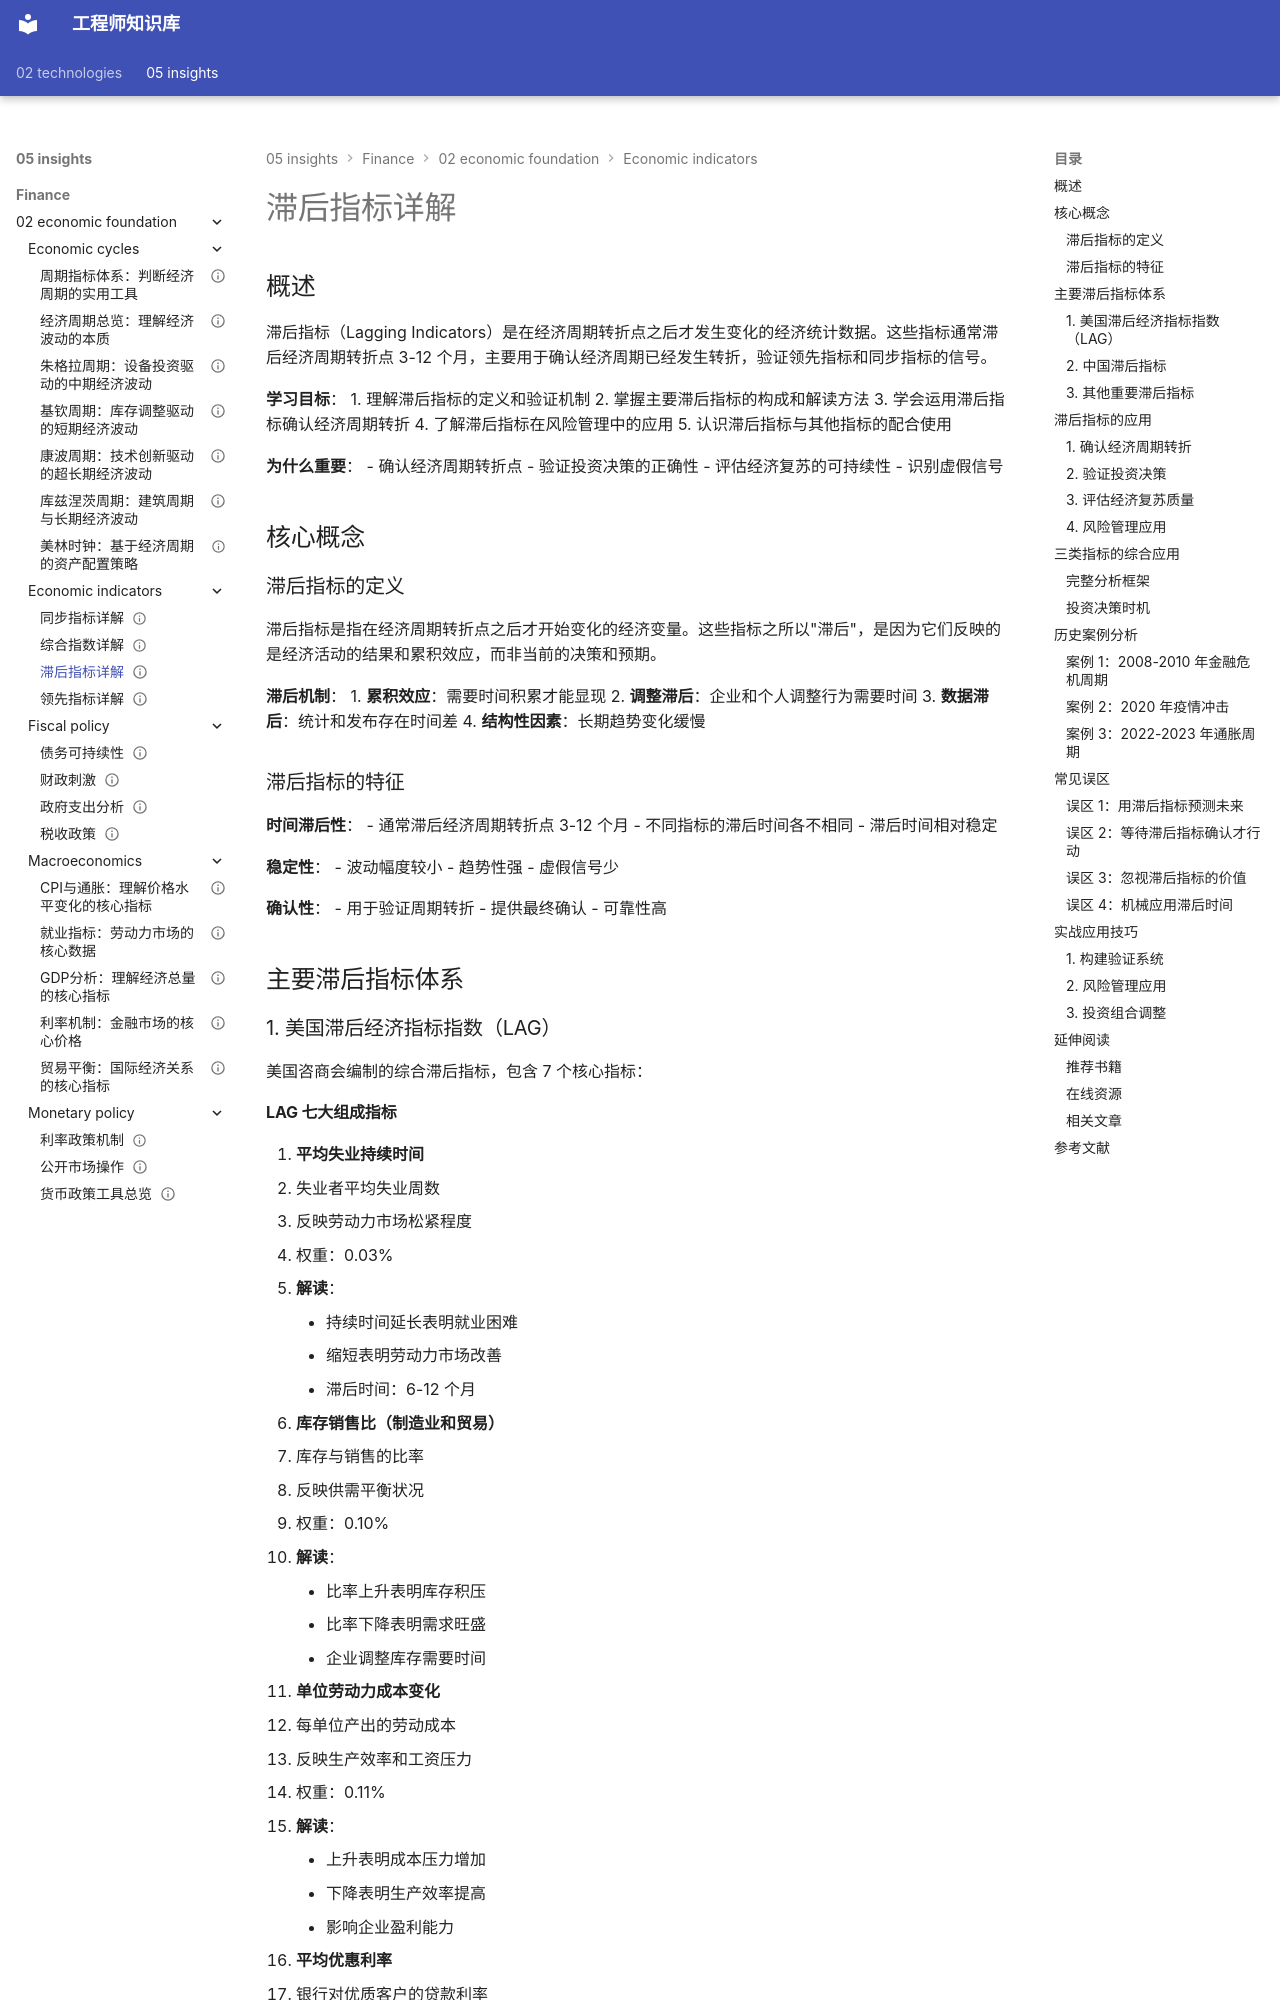

repository: Vuiora/knowledge-os · page: 05-insights/finance/02-economic-foundation/economic-indicators/lagging-indicators/index.html · generator: mkdocs

---
title: 滞后指标详解
description: 深入分析经济滞后指标的构成和应用，帮助投资者验证经济周期转折点
slug: lagging-indicators
domain: 金融洞察
module: 经济学基础
content_type: article
skill_level: intermediate
tags:
- 宏观分析
- 经济周期
- 经济指标
prerequisites:
- 经济周期理论
- 领先指标
- 同步指标
related_contents:
- 领先指标
- 同步指标
- 综合指数
- 经济周期概述
estimated_time: 50
difficulty_score: 3
author: Finance Knowledge System
created_at: '2024-01-15'
updated_at: '2024-01-15'
version: '1.0'
language: zh-CN
status: published
is_featured: false
---

# 滞后指标详解

## 概述

滞后指标（Lagging Indicators）是在经济周期转折点之后才发生变化的经济统计数据。这些指标通常滞后经济周期转折点 3-12 个月，主要用于确认经济周期已经发生转折，验证领先指标和同步指标的信号。

**学习目标**：
1. 理解滞后指标的定义和验证机制
2. 掌握主要滞后指标的构成和解读方法
3. 学会运用滞后指标确认经济周期转折
4. 了解滞后指标在风险管理中的应用
5. 认识滞后指标与其他指标的配合使用

**为什么重要**：
- 确认经济周期转折点
- 验证投资决策的正确性
- 评估经济复苏的可持续性
- 识别虚假信号


## 核心概念

### 滞后指标的定义

滞后指标是指在经济周期转折点之后才开始变化的经济变量。这些指标之所以"滞后"，是因为它们反映的是经济活动的结果和累积效应，而非当前的决策和预期。

**滞后机制**：
1. **累积效应**：需要时间积累才能显现
2. **调整滞后**：企业和个人调整行为需要时间
3. **数据滞后**：统计和发布存在时间差
4. **结构性因素**：长期趋势变化缓慢

### 滞后指标的特征

**时间滞后性**：
- 通常滞后经济周期转折点 3-12 个月
- 不同指标的滞后时间各不相同
- 滞后时间相对稳定

**稳定性**：
- 波动幅度较小
- 趋势性强
- 虚假信号少

**确认性**：
- 用于验证周期转折
- 提供最终确认
- 可靠性高

## 主要滞后指标体系

### 1. 美国滞后经济指标指数（LAG）

美国咨商会编制的综合滞后指标，包含 7 个核心指标：
